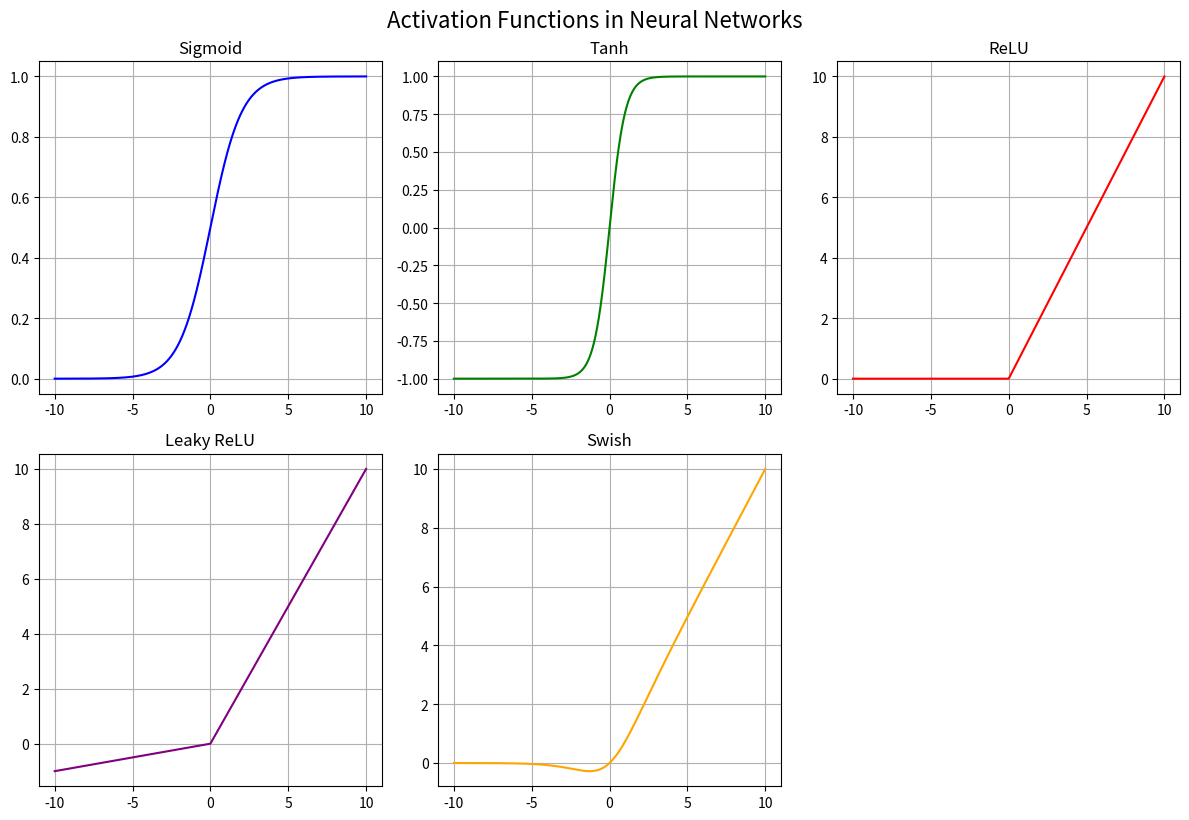

This chart was generated by the following Python code:
# ▶ How to Run the Program
# 1.	Install required libraries (if not already installed):
# pip install numpy matplotlib
# 2.	Save the program in a .py file, for example activation_functions.py.
# 3.	Run the file using:
# python activation_functions.py


import numpy as np
import matplotlib.pyplot as plt

# Define activation functions
def sigmoid(x):
    return 1 / (1 + np.exp(-x))

def tanh(x):
    return np.tanh(x)

def relu(x):
    return np.maximum(0, x)

def leaky_relu(x, alpha=0.1):
    return np.where(x > 0, x, x * alpha)

def swish(x):
    return x * sigmoid(x)

# Generate input values
x = np.linspace(-10, 10, 1000)

# Compute activation values
y_sigmoid = sigmoid(x)
y_tanh = tanh(x)
y_relu = relu(x)
y_leaky_relu = leaky_relu(x)
y_swish = swish(x)

# Plot all activation functions
plt.figure(figsize=(12, 8))

plt.subplot(2, 3, 1)
plt.plot(x, y_sigmoid, label="Sigmoid", color='blue')
plt.title("Sigmoid")
plt.grid(True)

plt.subplot(2, 3, 2)
plt.plot(x, y_tanh, label="Tanh", color='green')
plt.title("Tanh")
plt.grid(True)

plt.subplot(2, 3, 3)
plt.plot(x, y_relu, label="ReLU", color='red')
plt.title("ReLU")
plt.grid(True)

plt.subplot(2, 3, 4)
plt.plot(x, y_leaky_relu, label="Leaky ReLU", color='purple')
plt.title("Leaky ReLU")
plt.grid(True)

plt.subplot(2, 3, 5)
plt.plot(x, y_swish, label="Swish", color='orange')
plt.title("Swish")
plt.grid(True)

plt.tight_layout()
plt.suptitle("Activation Functions in Neural Networks", fontsize=16, y=1.02)
plt.show()